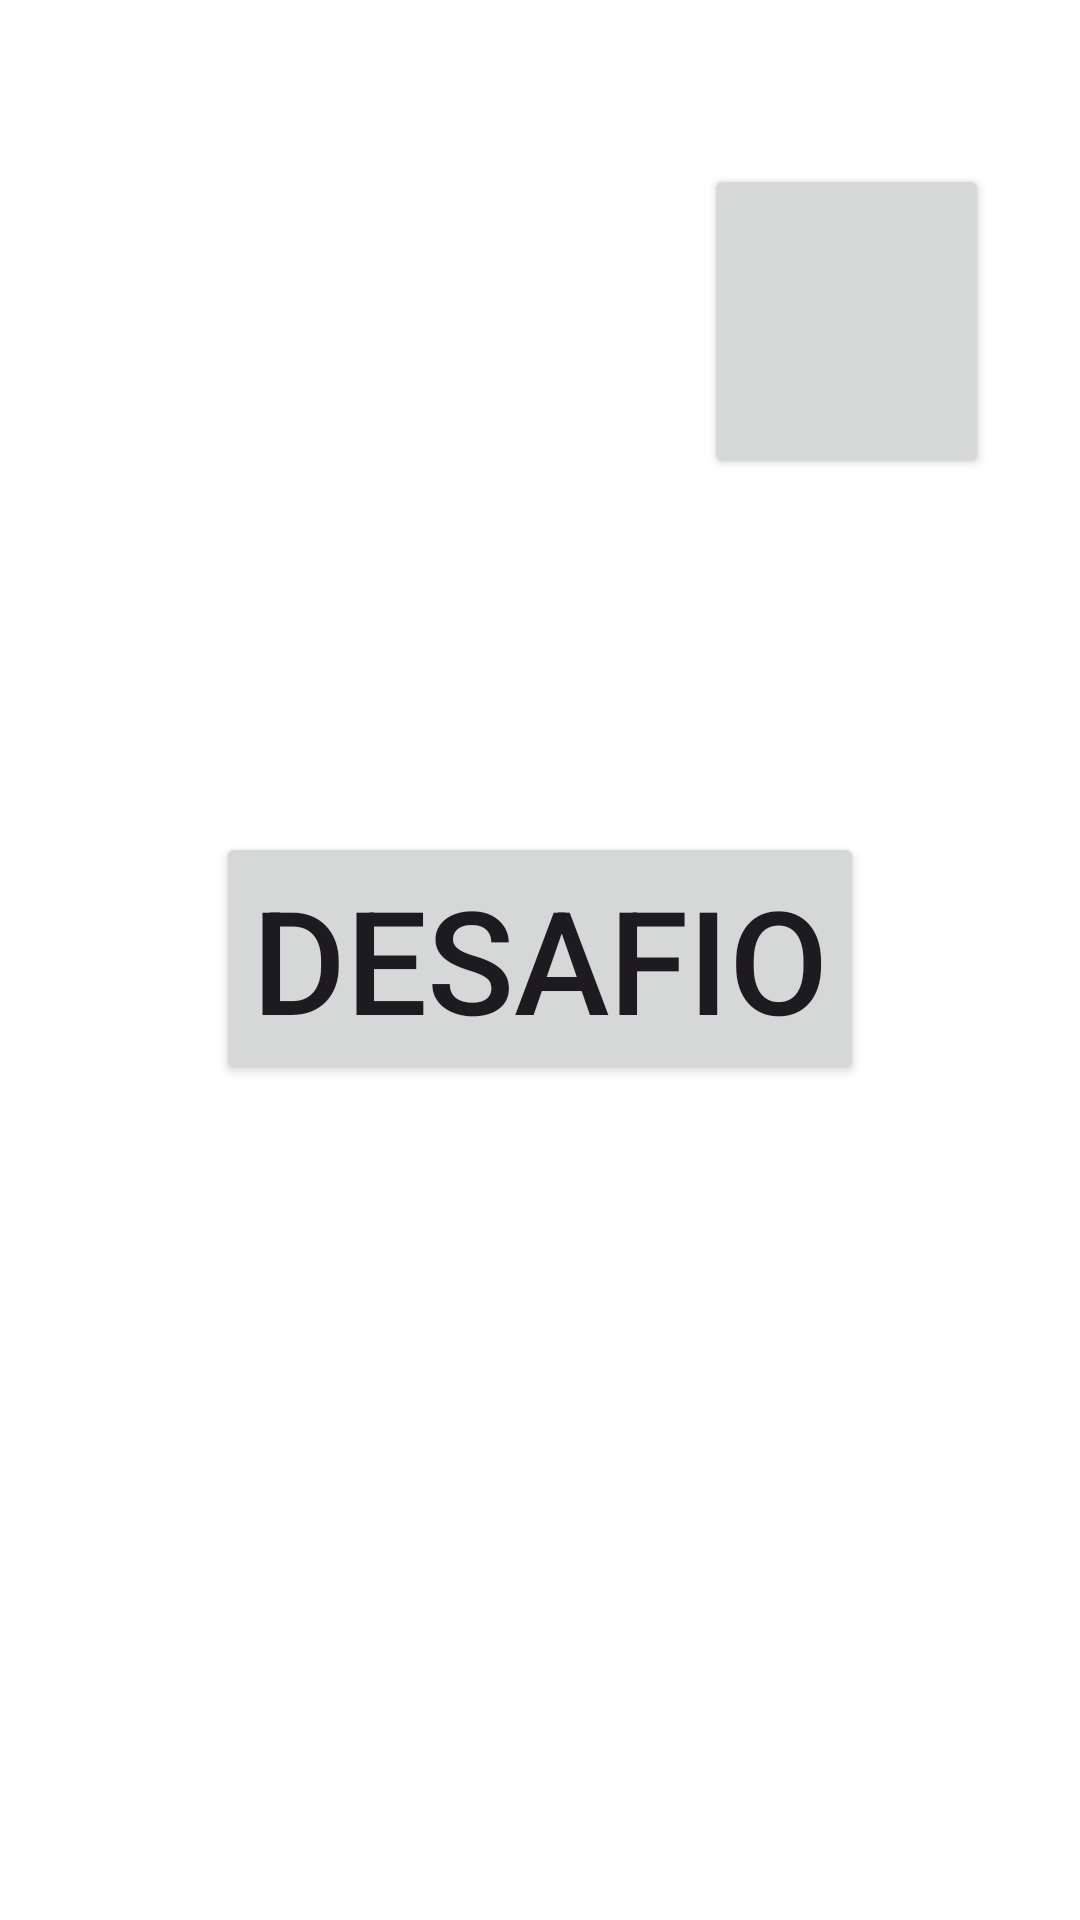

This screen was rendered from an Android layout file. Write that file and the resources it references.
<!-- AndroidManifest.xml: application theme Theme.Appdedesafios -->
<!-- res/layout/layout.xml -->
<?xml version="1.0" encoding="utf-8"?>
<androidx.constraintlayout.widget.ConstraintLayout xmlns:android="http://schemas.android.com/apk/res/android"
    xmlns:app="http://schemas.android.com/apk/res-auto"
    xmlns:tools="http://schemas.android.com/tools"
    android:layout_width="match_parent"
    android:layout_height="match_parent"
    android:background="@color/white">

    <Button
        android:id="@+id/button2"
        android:layout_width="wrap_content"
        android:layout_height="wrap_content"
        android:text="Desafio"
        android:textSize="48sp"
        app:layout_constraintBottom_toBottomOf="parent"
        app:layout_constraintEnd_toEndOf="parent"
        app:layout_constraintStart_toStartOf="parent"
        app:layout_constraintTop_toTopOf="parent"
        app:layout_constraintVertical_bias="0.499" />

    <Button
        android:id="@+id/button3"
        android:layout_width="95dp"
        android:layout_height="105dp"
        android:foreground="@drawable/ic_notifications"
        android:foregroundTint="@color/white"
        android:textSize="34sp"
        app:layout_constraintBottom_toBottomOf="parent"
        app:layout_constraintEnd_toEndOf="parent"
        app:layout_constraintHorizontal_bias="0.886"
        app:layout_constraintStart_toStartOf="parent"
        app:layout_constraintTop_toTopOf="parent"
        app:layout_constraintVertical_bias="0.102" />
</androidx.constraintlayout.widget.ConstraintLayout>
<!-- resources referenced by this layout -->
<resources>
  <style name="Theme.Appdedesafios" parent="Base.Theme.Appdedesafios" />
  <style name="Base.Theme.Appdedesafios" parent="Theme.Material3.DayNight.NoActionBar">
          
          
      </style>
  <!-- not gathered from this repository: default colours our renderer supplied (Android Studio template values) -->
  <color name="white">#FFFFFFFF</color>
</resources>
